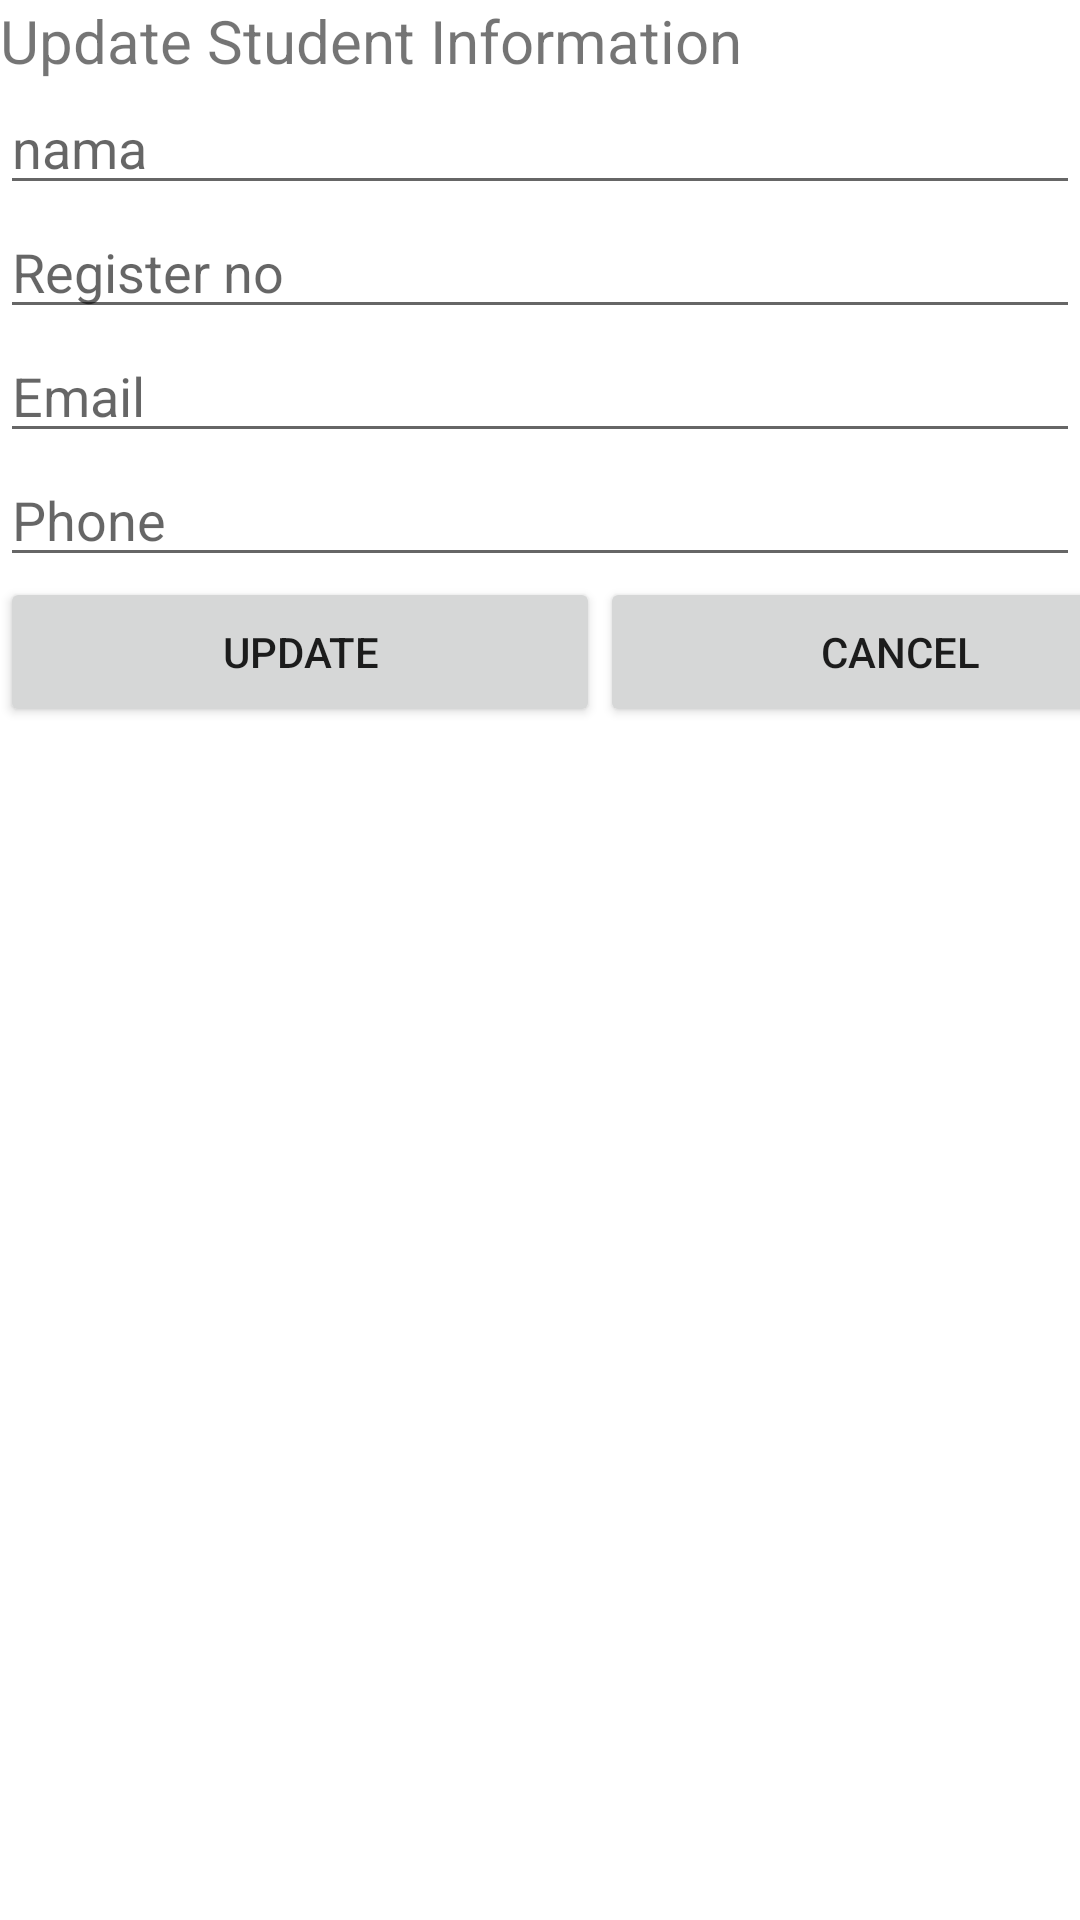

Write the Android layout XML for this screen, with the resource values it uses.
<!-- AndroidManifest.xml: application theme AppTheme -->
<!-- res/layout/dialog_box_edit.xml -->
<?xml version="1.0" encoding="utf-8"?>
<LinearLayout xmlns:android="http://schemas.android.com/apk/res/android"
    android:layout_width="match_parent"
    android:layout_height="match_parent"
    android:orientation="vertical">

    <TextView android:id="@+id/dialog_title"
        android:layout_width="wrap_content"
        android:layout_height="wrap_content"
        android:textSize="20dp"
        android:text="Update Student Information"/>

    <EditText
        android:id="@+id/edit_name"
        android:layout_width="match_parent"
        android:layout_height="wrap_content"
        android:hint="nama"/>
    <EditText
        android:id="@+id/edit_reg"
        android:layout_width="match_parent"
        android:layout_height="wrap_content"
        android:hint="Register no"/>
    <EditText
        android:id="@+id/edit_email"
        android:layout_width="match_parent"
        android:layout_height="wrap_content"
        android:hint="Email"/>
    <EditText
        android:id="@+id/edit_phone"
        android:layout_width="match_parent"
        android:layout_height="wrap_content"
        android:hint="Phone"/>
    <LinearLayout
        android:layout_width="match_parent"
        android:layout_height="50dp"
        android:orientation="horizontal">
        <Button
            android:id="@+id/btn_update"
            android:layout_width="200dp"
            android:layout_height="match_parent"
            android:text="Update"/>
        <Button
            android:id="@+id/btn_cancel"
            android:layout_width="200dp"
            android:layout_height="match_parent"
            android:text="Cancel"/>
    </LinearLayout>

</LinearLayout>
<!-- resources referenced by this layout -->
<resources>

</resources>
